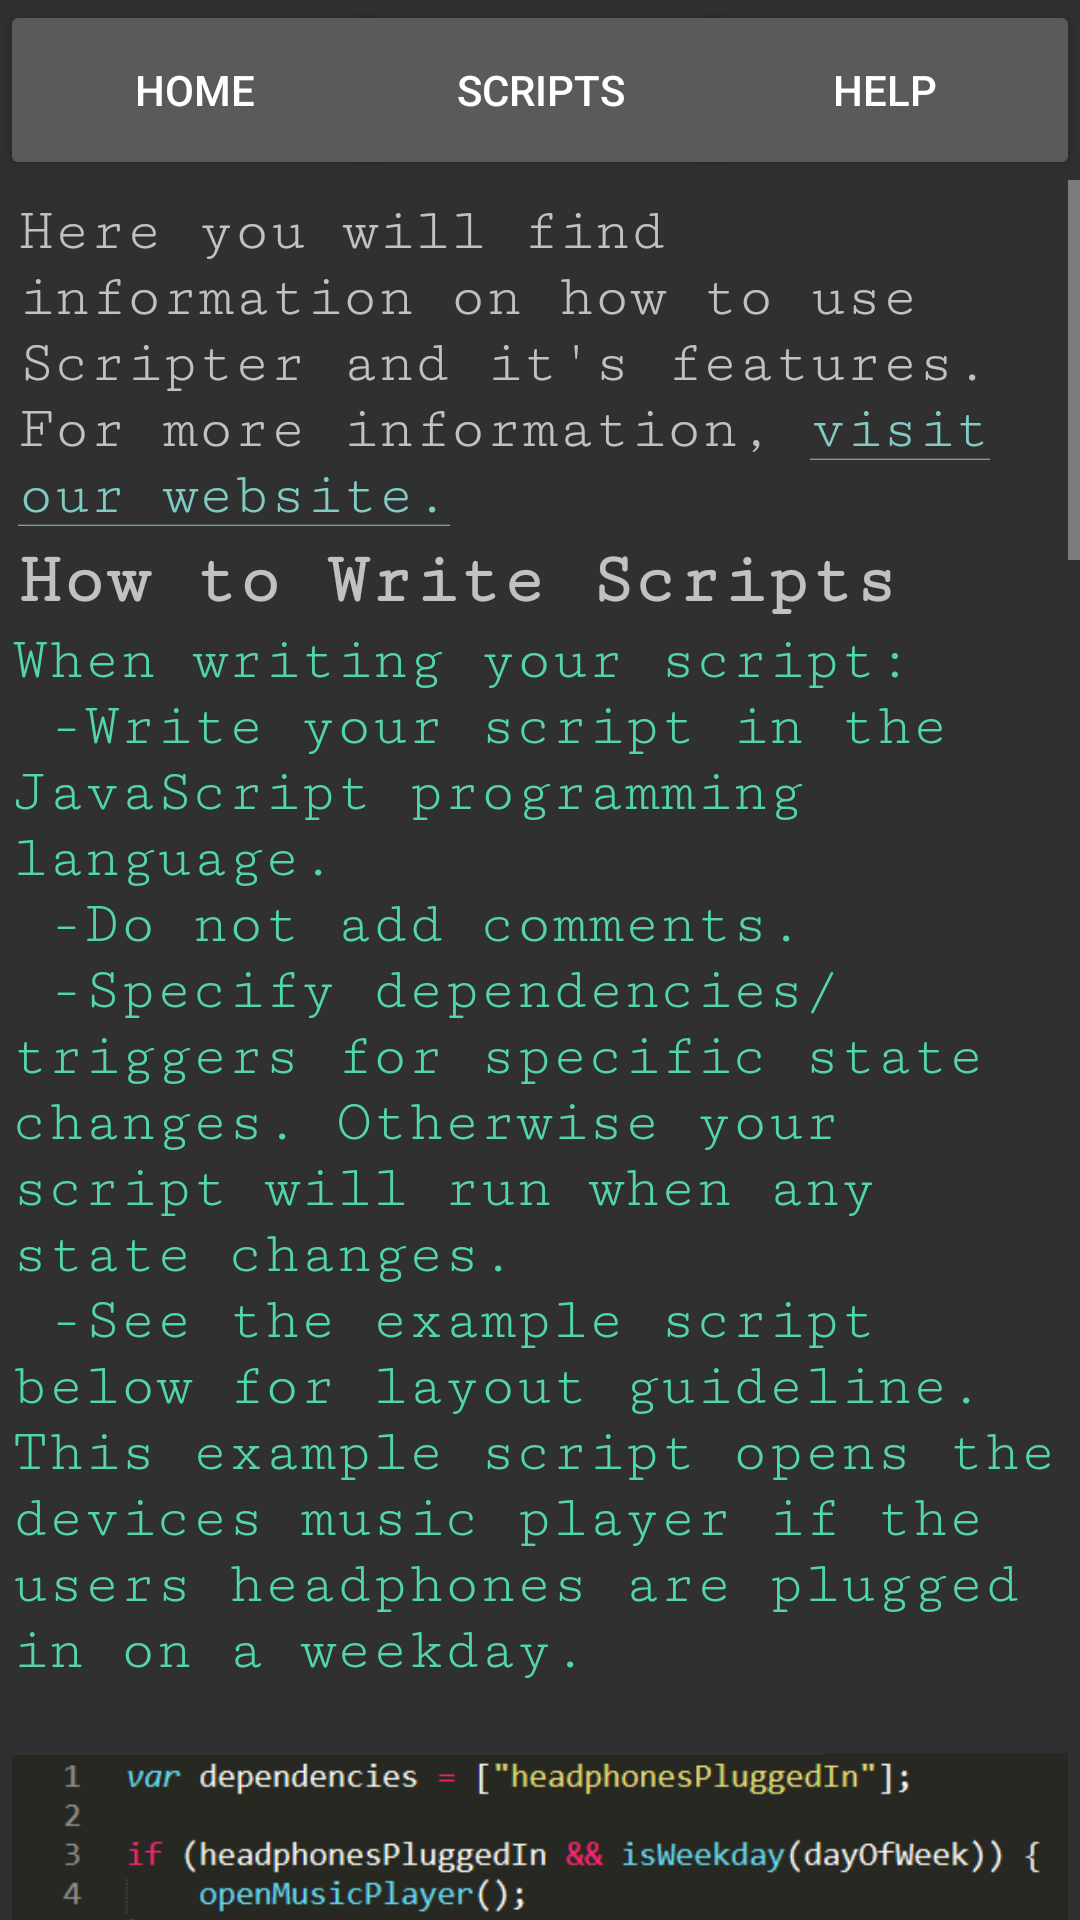

Produce the Android XML layout that renders to this screen, including the resource entries it uses.
<!-- AndroidManifest.xml: application theme DarkScripterTheme -->
<!-- res/layout/activity_help_page.xml -->
<?xml version="1.0" encoding="utf-8"?>
<LinearLayout xmlns:android="http://schemas.android.com/apk/res/android"
    xmlns:app="http://schemas.android.com/apk/res-auto"
    android:layout_width="fill_parent"
    android:layout_height="fill_parent"
    android:orientation="vertical" >

    
    <RelativeLayout
        android:layout_width="match_parent"
        android:layout_height="60dp">

        <Button
            android:id="@+id/Home_Button"
            android:layout_width="130dp"
            android:layout_height="60dp"
            android:layout_alignParentLeft="true"
            android:layout_alignParentStart="true"
            android:layout_alignParentTop="true"
            android:onClick="goToMain"
            android:text="Home" />

        <Button
            android:text="Help"
            android:layout_width="130dp"
            android:layout_height="60dp"
            android:id="@+id/Help_Button"
            android:layout_alignParentTop="true"
            android:layout_alignParentRight="true"
            android:layout_alignParentEnd="true" />
            

        <Button
            android:text="Scripts"
            android:layout_width="130dp"
            android:layout_height="60dp"
            android:id="@+id/Script_Button"
            android:onClick="goToScriptsActivity"
            android:layout_alignParentTop="true"
            android:layout_centerHorizontal="true" />
    </RelativeLayout>

    
    <ScrollView android:id="@+id/ScrollView1"
        android:layout_width="fill_parent"
        android:layout_height="fill_parent">

        <LinearLayout
            android:layout_width="match_parent"
            android:layout_height="wrap_content"
            android:orientation="vertical"
            android:padding="4dip">

            
            <TextView
                android:text="@string/help_page_intro"
                android:id="@+id/help_page_intro"
                android:layout_width="match_parent"
                android:layout_height="match_parent"
                android:layout_weight="1"
                android:fontFamily="serif-monospace"
                android:padding="2dip"
                android:textSize="20sp" />

            <TextView
                android:id="@+id/textView8"
                android:layout_width="match_parent"
                android:layout_height="match_parent"
                android:layout_weight="1"
                android:fontFamily="serif-monospace"
                android:padding="2dip"
                android:text="@string/help_page_section_title_1"
                android:textSize="24sp"
                android:textStyle="bold" />

            
            <TextView
                android:id="@+id/howToWriteScript"
                android:layout_width="match_parent"
                android:layout_height="wrap_content"
                android:layout_weight="1"
                android:fontFamily="serif-monospace"
                android:text="@string/howToWriteScript"
                android:textColor="#52D5AA"
                android:textSize="20sp" />

            <ImageView
                android:id="@+id/imageView2"
                android:layout_width="match_parent"
                android:layout_height="wrap_content"
                android:layout_weight="1"
                app:srcCompat="@drawable/sample_script1" />

            <TextView
                android:id="@+id/textView2"
                android:layout_width="match_parent"
                android:layout_height="wrap_content"
                android:layout_weight="1"
                android:fontFamily="serif-monospace"
                android:text="@string/textView2"
                android:textSize="24sp"
                android:textStyle="bold" />

            
            <TextView
                android:id="@+id/statesText"
                android:layout_width="match_parent"
                android:layout_height="wrap_content"
                android:layout_weight="1"
                android:fontFamily="serif-monospace"
                android:text="@string/stateText"
                android:textColor="#52D5AA"
                android:textSize="20sp" />

            
            <TextView
                android:id="@+id/stepByStepHeader"
                android:layout_width="match_parent"
                android:layout_height="wrap_content"
                android:layout_marginTop="5dp"
                android:layout_weight="1"
                android:fontFamily="serif-monospace"
                android:text="Step-By-Step Tutorial"
                android:textSize="24sp"
                android:textStyle="bold" />

            <TextView
                android:id="@+id/step1"
                android:layout_width="match_parent"
                android:layout_height="wrap_content"
                android:layout_weight="1"
                android:fontFamily="serif-monospace"
                android:text="@string/step1"
                android:textColor="#52D5AA"
                android:textSize="20sp" />

            <ImageView
                android:id="@+id/step1image"
                android:layout_width="match_parent"
                android:layout_height="wrap_content"
                android:layout_weight="1"
                app:srcCompat="@drawable/sample_script1" />

            <TextView
                android:id="@+id/step2"
                android:layout_width="match_parent"
                android:layout_height="wrap_content"
                android:layout_weight="1"
                android:fontFamily="serif-monospace"
                android:text="@string/step2"
                android:textColor="#52D5AA"
                android:textSize="20sp" />

            <ImageView
                android:id="@+id/step2image"
                android:layout_width="match_parent"
                android:layout_height="wrap_content"
                android:layout_weight="1"
                app:srcCompat="@drawable/downloaderbutton" />

            <TextView
                android:id="@+id/step3"
                android:layout_width="match_parent"
                android:layout_height="wrap_content"
                android:layout_weight="1"
                android:fontFamily="serif-monospace"
                android:text="@string/step3"
                android:textColor="#52D5AA"
                android:textSize="20sp" />

            <ImageView
                android:id="@+id/step3image"
                android:layout_width="match_parent"
                android:layout_height="wrap_content"
                android:layout_weight="1"
                app:srcCompat="@drawable/step3" />

            <TextView
                android:id="@+id/step4"
                android:layout_width="match_parent"
                android:layout_height="wrap_content"
                android:layout_weight="1"
                android:fontFamily="serif-monospace"
                android:text="@string/step4"
                android:textColor="#52D5AA"
                android:textSize="20sp" />

            <ImageView
                android:id="@+id/step4image"
                android:layout_width="match_parent"
                android:layout_height="wrap_content"
                android:layout_weight="1"
                app:srcCompat="@drawable/step4" />

            <TextView
                android:id="@+id/step5"
                android:layout_width="match_parent"
                android:layout_height="wrap_content"
                android:layout_weight="1"
                android:fontFamily="serif-monospace"
                android:text="@string/step5"
                android:textColor="#52D5AA"
                android:textSize="20sp" />

            <ImageView
                android:id="@+id/step5image"
                android:layout_width="100dp"
                android:layout_height="100dp"
                android:layout_weight="1"
                android:layout_gravity="center"
                app:srcCompat="@drawable/on_button_image" />

            <TextView
                android:id="@+id/step6"
                android:layout_width="match_parent"
                android:layout_height="wrap_content"
                android:layout_weight="1"
                android:fontFamily="serif-monospace"
                android:text="@string/step6"
                android:textColor="#52D5AA"
                android:textSize="20sp" />

            <ImageView
                android:id="@+id/step6image"
                android:layout_width="100dp"
                android:layout_height="100dp"
                android:layout_weight="1"
                android:layout_gravity="center"
                app:srcCompat="@drawable/off_button_image" />

            <TextView
                android:id="@+id/step7"
                android:layout_width="match_parent"
                android:layout_height="wrap_content"
                android:layout_weight="1"
                android:fontFamily="serif-monospace"
                android:text="@string/step7"
                android:textColor="#52D5AA"
                android:autoLink="web"
                android:textSize="20sp" />

            <ImageView
                android:id="@+id/imageView8"
                android:layout_width="match_parent"
                android:layout_height="wrap_content"
                android:layout_weight="1"
                app:srcCompat="@drawable/step7" />

        </LinearLayout>

    </ScrollView>

</LinearLayout>
<!-- resources referenced by this layout -->
<resources>
  <!-- drawable downloaderbutton: png bitmap (drawable, 3929 bytes) -->
  <!-- drawable sample_script1: png bitmap (drawable, 12532 bytes) -->
  <!-- drawable step3: png bitmap (drawable, 14748 bytes) -->
  <!-- drawable step4: png bitmap (drawable, 4709 bytes) -->
  <!-- drawable step7: png bitmap (drawable, 10715 bytes) -->
  <string name="help_page_intro">Here you will find information on how to use Scripter and it\'s features. \nFor more information, <a href="http://student.computing.dcu.ie/~bartleg3/scripter/">visit our website.</a></string>
  <string name="help_page_section_title_1">How to Write Scripts</string>
  <string name="howToWriteScript">When writing your script: \n -Write your script in the JavaScript programming language.\n -Do not add comments. \n -Specify dependencies/triggers for specific state changes. Otherwise your script will run when any state changes. \n -See the example script below for layout guideline. This example script opens the devices music player if the users headphones are plugged in on a weekday.  </string>
  <string name="stateText">The following states are available for you to use when writing your scripts:\n STATES \n -minute \n -hour \n -month \n -year \n -dayOfMonth \n -dayOfWeek \n -headphonesPluggedIn \n -latitude \n -longitude \n -wifiConnected \n -SSID \n \n
      FUNCTIONS \n -toastMessage \n -openCamera \n -openMusicPlayer \n -isWeekday \n -isWeekend \n -openWebpage \n -displayNotification \n -withinMeterRadiusOf \n -turnOnSilent \n -turnOnVibrate \n -turnOnSound \n -isOnSilent \n -isOnVibrate \n -isOnSound \n -sendSMS </string>
  <string name="step1">1. Create your script and store it online.</string>
  <string name="step2">2. Open Scripter and hit the Download button.</string>
  <string name="step3">3. Enter your scripts URL, give it a name, and download.</string>
  <string name="step4">4. Ensure your script is enabled in the script list.</string>
  <string name="step5">5. Hit the green Start button to start yur scripts! (Scripter will now run in the background of your device)</string>
  <string name="step6">6. Hit the red Stop button to disable your scripts!</string>
  <string name="step7">7. Hold down on the script to delete, rename, re-download and view the code online.</string>
  <string name="textView2">States and Functions</string>
  <style name="DarkScripterTheme" parent="Theme.AppCompat.NoActionBar" />
</resources>
